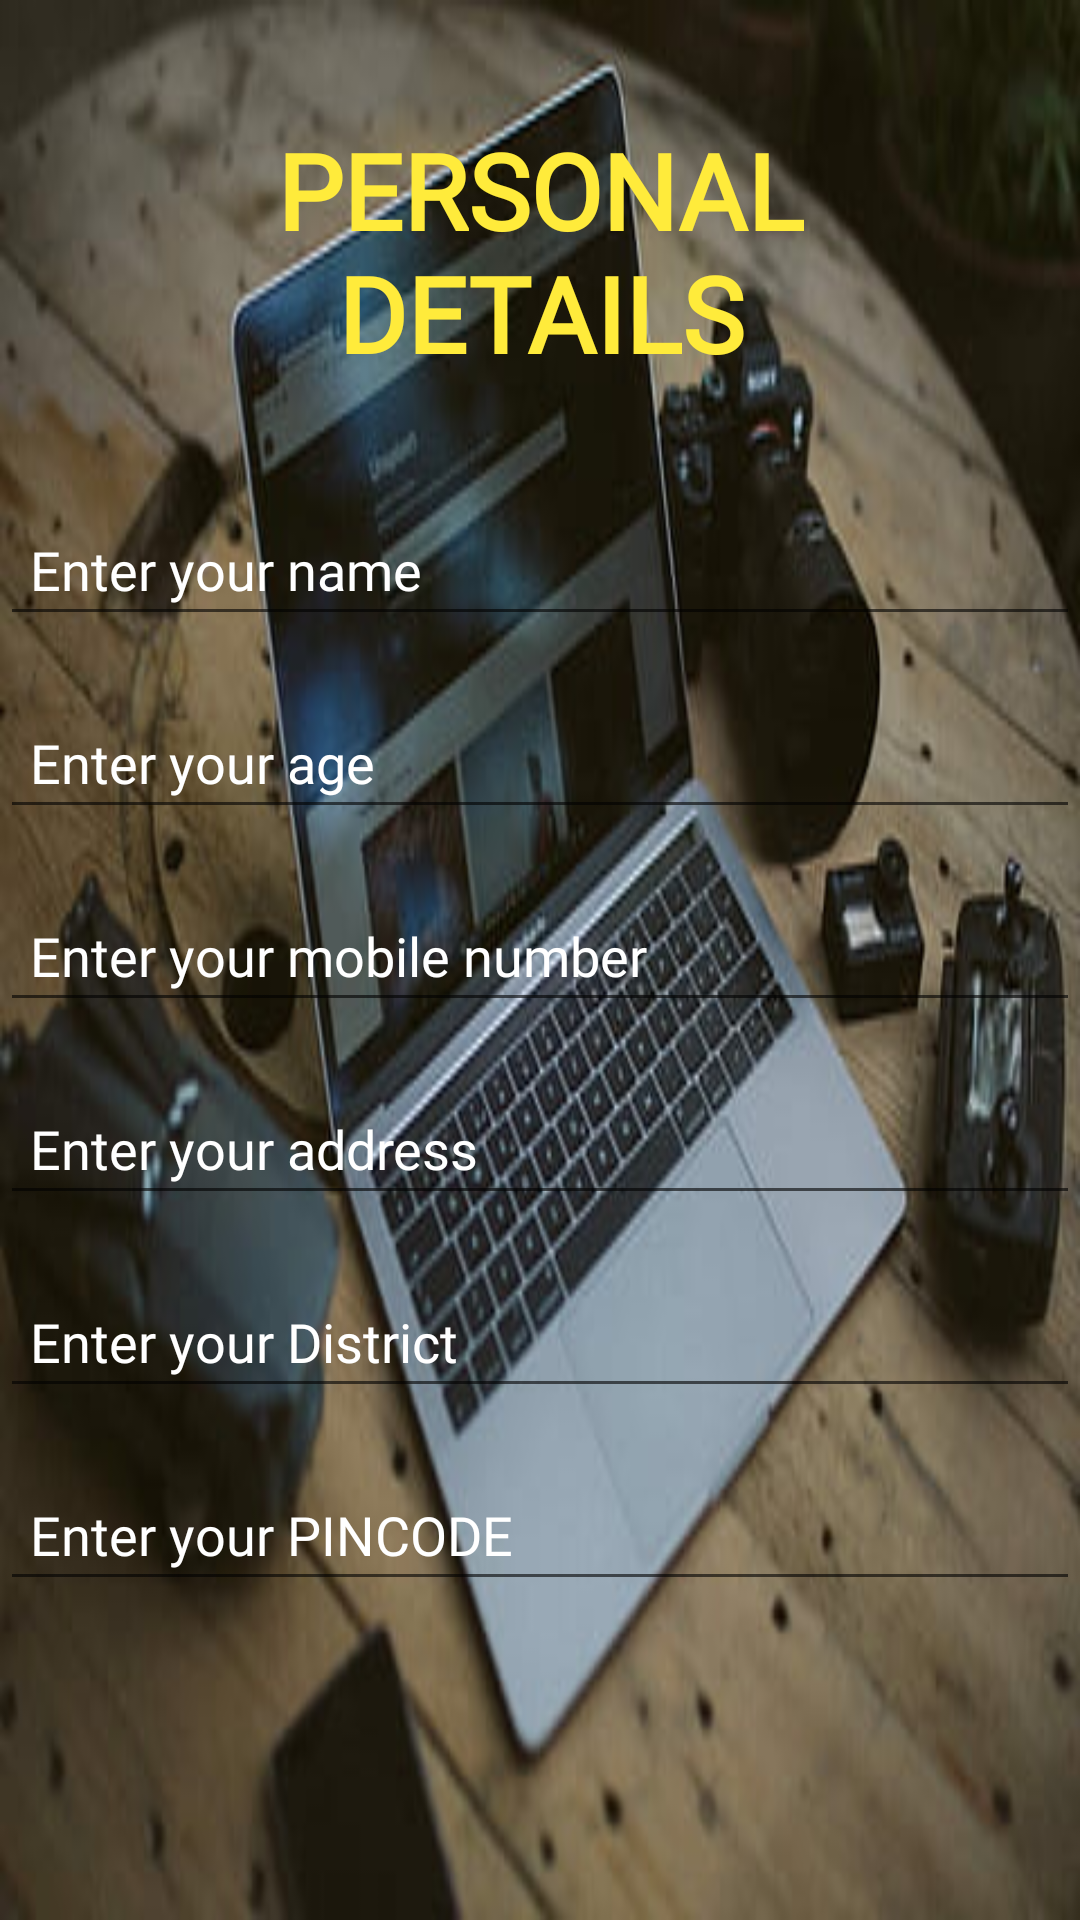

Layout XML and referenced resources for this Android screen:
<!-- AndroidManifest.xml: application theme Theme.Firebase8 -->
<!-- res/layout/activity_personaldetails.xml -->
<?xml version="1.0" encoding="utf-8"?>
<LinearLayout xmlns:android="http://schemas.android.com/apk/res/android"
    xmlns:app="http://schemas.android.com/apk/res-auto"
    xmlns:tools="http://schemas.android.com/tools"
    android:layout_width="match_parent"
    android:layout_height="match_parent"
    android:background="@drawable/laptopw6"
    android:orientation="vertical"
    tools:context=".personaldetails">

    <TextView
        android:id="@+id/tv2"
        android:layout_width="match_parent"
        android:layout_height="wrap_content"
        android:layout_margin="30sp"
        android:fontFamily="@font/bigshot_one"
        android:padding="10sp"
        android:text="PERSONAL DETAILS"
        android:textAlignment="center"
        android:textColor="#FFEB3B"
        android:textSize="35sp"
        android:textStyle="bold" />

    <EditText
        android:id="@+id/name"
        android:layout_width="match_parent"
        android:layout_height="wrap_content"
        android:layout_marginBottom="20sp"
        android:ems="10"
        android:fontFamily="@font/atma_medium"
        android:hint="Enter your name "
        android:inputType="textPersonName"
        android:padding="10sp"
        android:text=""
        android:textColor="@color/white"
        android:textColorHint="@color/white" />

    <EditText
        android:id="@+id/age"
        android:layout_width="match_parent"
        android:layout_height="wrap_content"
        android:ems="10"
        android:textColorHint="@color/white"
        android:textColor="@color/white"
        android:padding="10sp"
        android:layout_marginBottom="20sp"
        android:fontFamily="@font/atma_medium"

        android:hint="Enter your age "
        android:inputType="number"
        android:text="" />

    <EditText
        android:id="@+id/mobile"
        android:layout_width="match_parent"
        android:layout_height="wrap_content"
        android:fontFamily="@font/atma_medium"

        android:ems="10"
        android:textColorHint="@color/white"
        android:textColor="@color/white"
        android:padding="10sp"
        android:layout_marginBottom="20sp"
        android:hint="Enter your mobile number"
        android:inputType="number"
        android:text="" />

    <EditText
        android:id="@+id/address"
        android:layout_width="match_parent"
        android:layout_height="wrap_content"
        android:fontFamily="@font/atma_medium"

        android:ems="10"
        android:padding="10sp"
        android:textColorHint="@color/white"
        android:textColor="@color/white"
        android:layout_marginBottom="20sp"
        android:hint="Enter your address"
        android:inputType="textPostalAddress" />

    <EditText
        android:id="@+id/district"
        android:layout_width="match_parent"
        android:fontFamily="@font/atma_medium"

        android:layout_height="wrap_content"
        android:ems="10"
        android:padding="10sp"
        android:textColorHint="@color/white"
        android:textColor="@color/white"
        android:layout_marginBottom="20sp"
        android:hint="Enter your District"
        android:inputType="textPostalAddress" />

    <EditText
        android:id="@+id/pincode"
        android:layout_width="match_parent"
        android:layout_height="wrap_content"
        android:fontFamily="@font/atma_medium"

        android:ems="10"
        android:textColorHint="@color/white"
        android:textColor="@color/white"
        android:padding="10sp"
        android:layout_marginBottom="20sp"
        android:hint="Enter your PINCODE"
        android:inputType="number"
        android:text="" />

    <Button
        android:id="@+id/submit"
        android:layout_width="177dp"
        android:layout_gravity="center"
        android:layout_height="wrap_content"
        android:layout_margin="50sp"
        android:background="@drawable/round_button"
        android:fontFamily="@font/trade_winds"
        android:textColor="#D24114"
        android:text="submit" />


</LinearLayout>
<!-- resources referenced by this layout -->
<resources>
  <color name="white">#FFFFFFFF</color>
  <!-- drawable laptopw6: jpg bitmap (drawable, 29468 bytes) -->
  <!-- drawable round_button (drawable) -->
  <?xml version="1.0" encoding="utf-8"?>
  <selector xmlns:android="http://schemas.android.com/apk/res/android">
      <item>
          <shape android:shape="rectangle">
              <solid android:color="#9C27B0"/>
              <corners android:radius="100dp" />
              <stroke
                  android:width="15dp"
                  android:color="#FA085A"
                  />
          </shape>
      </item>
  
  </selector>
  <style name="Theme.Firebase8" parent="Theme.MaterialComponents.DayNight.DarkActionBar">
          
          <item name="colorPrimary">#BF007A </item>
          <item name="colorPrimaryDark">#BF007A</item>
          <item name="colorPrimaryVariant">@color/purple_700</item>
          <item name="colorOnPrimary">@color/white</item>
          
          <item name="colorSecondary">@color/teal_200</item>
          <item name="colorSecondaryVariant">@color/teal_700</item>
          <item name="colorOnSecondary">@color/black</item>
          
          <item name="android:statusBarColor">#FFC107</item>
  
          
      </style>
  <color name="purple_700">#FF3700B3</color>
  <color name="teal_200">#FF03DAC5</color>
  <color name="teal_700">#FF018786</color>
  <color name="black">#FF000000</color>
</resources>
